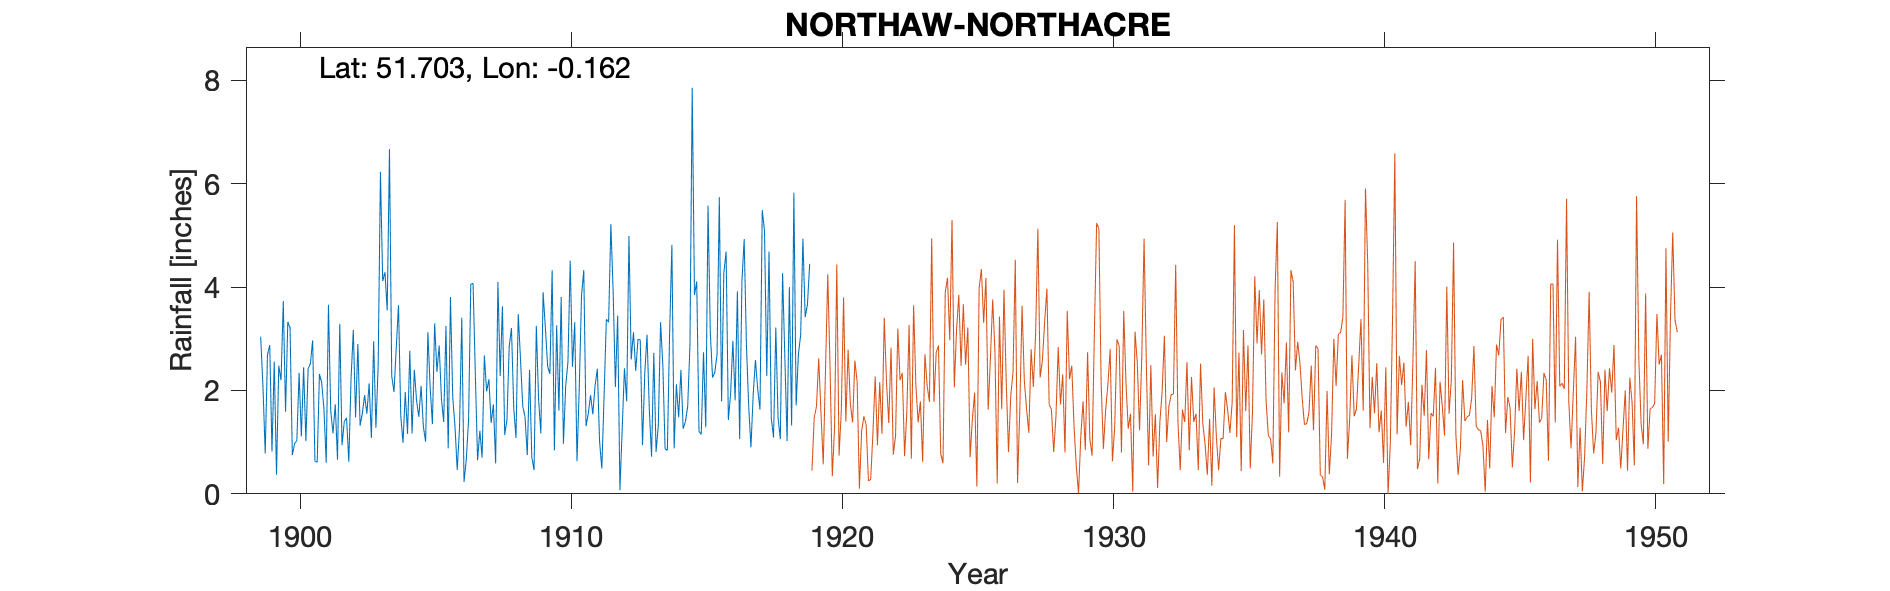

The data file committed next to this chart (first rows):
NORTHAW-NORTHACRE (ST JUST), , , , , , , , , , , , , , , , , , , , , , , 
Grid ref, TL270020, Long, -0.1624, Lat, 51.7, Elevation, 405, ft, , , , , , , , , , , , , , , 
Station no, 939, , , , , , , , , , , , , , , , , , , , , , 
, 1890, 1891, 1892, 1893, 1894, 1895, 1896, 1897, 1898, 1899, 1900, 1901, 1902, 1903, 1904, 1905, 1906, 1907, 1908, 1909, 1910, 1911, 1912
January, , , , , , , , , , 3.04, 3.33, 0.63, 0.94, 2.14, 2.83, 1.3, 3.81, 0.65, 1.14, 0.71, 1.61, 1.31, 3.92
February, , , , , , , , , , 2.08, 3.21, 0.61, 1.4, 1.08, 3.65, 1.01, 1.87, 1.22, 1.43, 0.46, 3.81, 1.55, 2.07
March, , , , , , , , , , 0.78, 0.75, 2.32, 1.47, 2.95, 1.51, 3.13, 1.3, 0.7, 2.85, 3.25, 0.97, 1.91, 3.45
April, , , , , , , , , , 2.69, 0.97, 2.15, 0.62, 1.28, 0.99, 2.06, 0.46, 2.68, 3.21, 1.83, 2.09, 1.54, 0.07
May, , , , , , , , , , 2.88, 1.03, 1.64, 2.24, 2.48, 1.97, 1.35, 1.28, 1.98, 1.67, 1.17, 2.55, 2.09, 1.24
June, , , , , , , , , , 0.82, 2.34, 0.6, 3.17, 6.23, 1.16, 3.3, 3.41, 2.22, 1.08, 3.9, 4.51, 2.42, 2.43
July, , , , , , , , , , 2.56, 1.11, 3.66, 1.48, 4.12, 2.77, 2.36, 0.23, 1.37, 3.48, 3.22, 2.46, 1.01, 1.79
August, , , , , , , , , , 0.37, 2.45, 1.61, 2.9, 4.29, 1.17, 2.87, 0.66, 1.73, 2.6, 2.47, 3.32, 0.49, 4.99
September, , , , , , , , , , 2.48, 1.02, 1.17, 1.32, 3.55, 2.4, 1.84, 1.42, 0.59, 1.69, 2.32, 0.63, 1.9, 2.6
October, , , , , , , , , , 2.2, 2.42, 1.73, 1.56, 6.67, 1.8, 1.39, 4.06, 4.1, 1.49, 4.33, 2.04, 3.38, 3.13
November, , , , , , , , , , 3.73, 2.52, 0.66, 1.91, 2.28, 1.49, 3.25, 4.07, 2.28, 0.75, 0.84, 3.83, 3.32, 2.38
December, , , , , , , , , , 1.59, 2.97, 3.29, 1.55, 1.97, 2.09, 0.88, 2.32, 3.63, 2.4, 3.26, 4.33, 5.22, 2.99
Total, , , , , , , , , , 25.22, 24.12, 20.07, 20.56, 39.04, 23.83, 24.74, 24.89, 23.15, 23.79, 27.76, 32.15, 26.14, 31.06
Gauge moved 3/4 Mile NE to Vernon's Hous…, , , , , , , , , , , , , , , , , , , , , , , 
